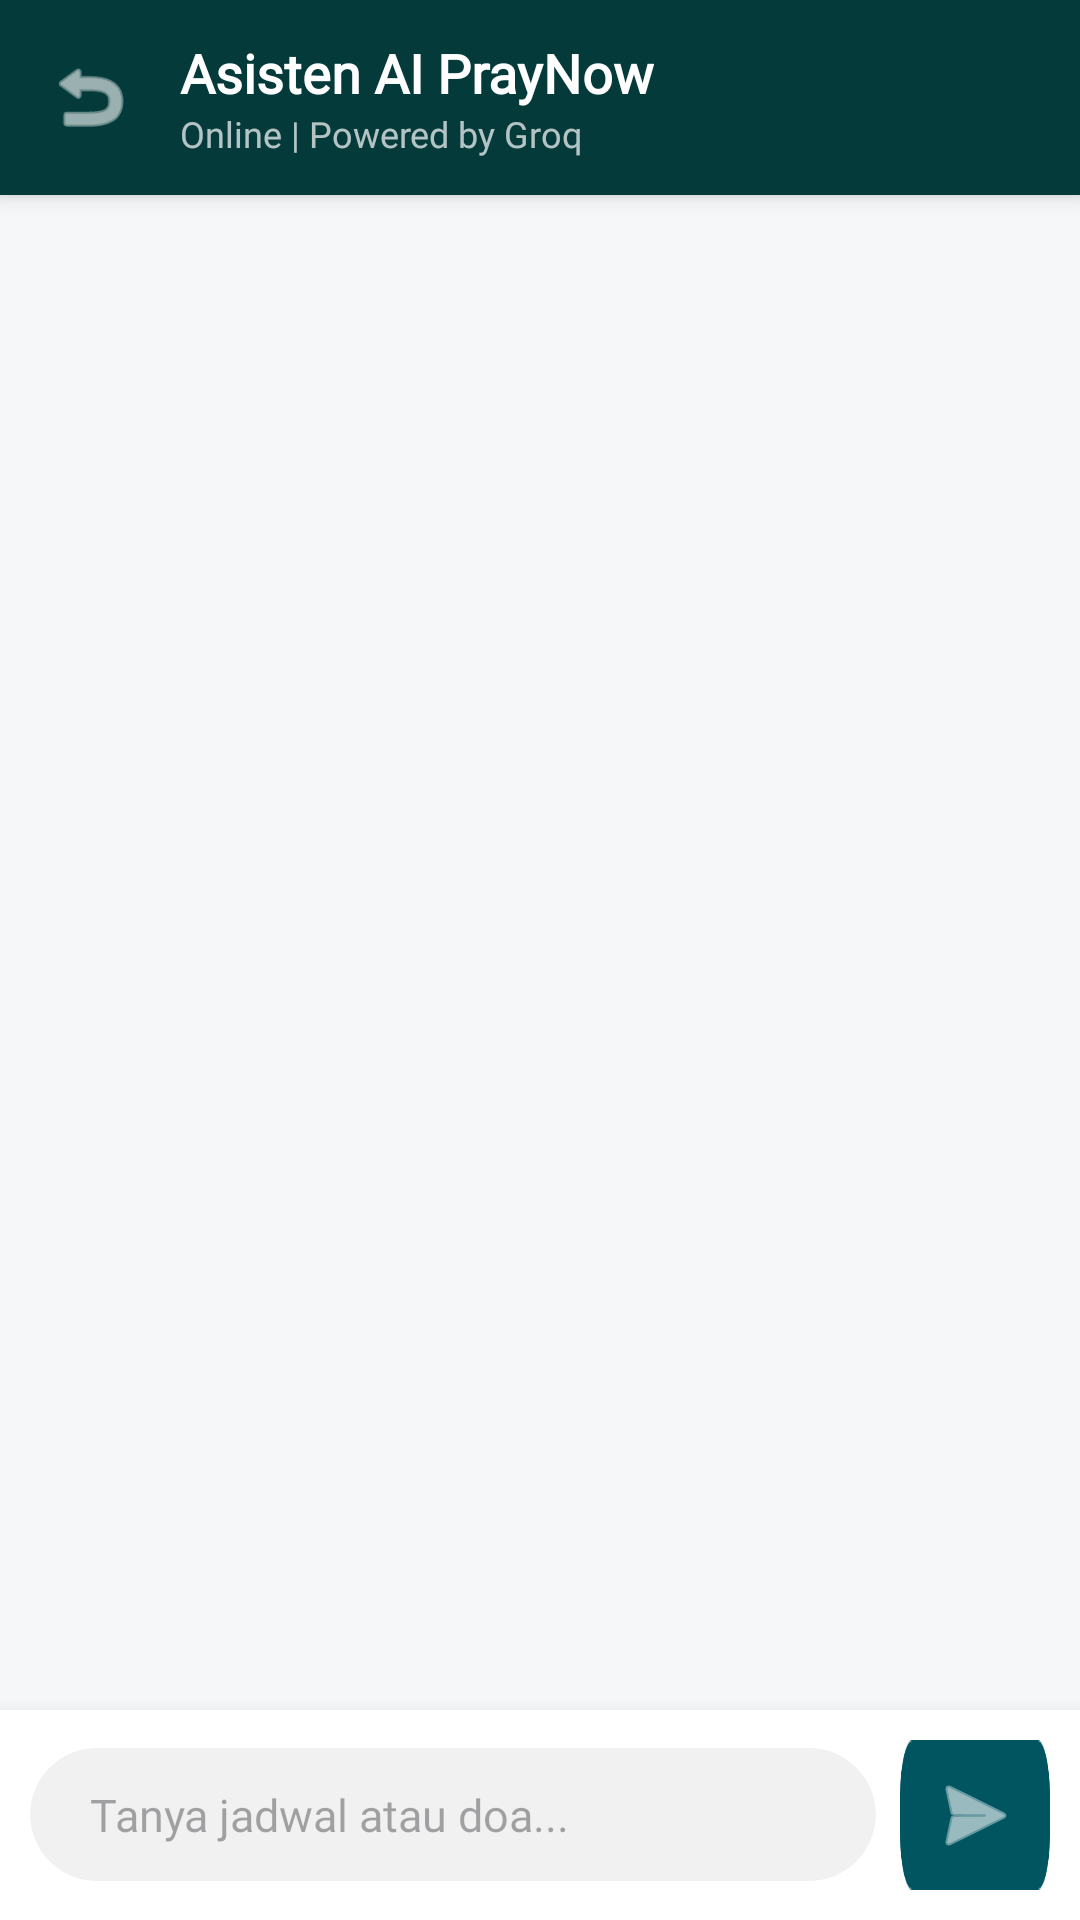

Reconstruct the res/layout file that produces this screen, plus the resources it refers to.
<!-- AndroidManifest.xml: application theme Theme.PrayNow -->
<!-- res/layout/activity_chat_ai.xml -->
<?xml version="1.0" encoding="utf-8"?>
<RelativeLayout xmlns:android="http://schemas.android.com/apk/res/android"
    xmlns:app="http://schemas.android.com/apk/res-auto"
    android:layout_width="match_parent"
    android:layout_height="match_parent"
    android:background="#F5F7F8">

    <LinearLayout
        android:id="@+id/headerChat"
        android:layout_width="match_parent"
        android:layout_height="65dp"
        android:background="#043A3A"
        android:gravity="center_vertical"
        android:orientation="horizontal"
        android:paddingHorizontal="15dp"
        android:elevation="4dp">

        <ImageView
            android:id="@+id/btnBack"
            android:layout_width="30dp"
            android:layout_height="30dp"
            android:src="@android:drawable/ic_menu_revert"
            app:tint="#FFFFFF"
            android:contentDescription="Kembali" />

        <LinearLayout
            android:layout_width="wrap_content"
            android:layout_height="wrap_content"
            android:orientation="vertical"
            android:layout_marginStart="15dp">

            <TextView
                android:layout_width="wrap_content"
                android:layout_height="wrap_content"
                android:text="Asisten AI PrayNow"
                android:textColor="#FFFFFF"
                android:textSize="18sp"
                android:fontFamily="@font/poppinsbold"
                android:textStyle="bold" />

            <TextView
                android:layout_width="wrap_content"
                android:layout_height="wrap_content"
                android:text="Online | Powered by Groq"
                android:textColor="#B3FFFFFF"
                android:textSize="12sp"
                android:fontFamily="@font/poppinsmedium" />
        </LinearLayout>
    </LinearLayout>

    <androidx.recyclerview.widget.RecyclerView
        android:id="@+id/recyclerChat"
        android:layout_width="match_parent"
        android:layout_height="match_parent"
        android:layout_above="@id/layoutInput"
        android:layout_below="@id/headerChat"
        android:clipToPadding="false"
        android:padding="12dp"
        android:scrollbars="vertical" />

    <LinearLayout
        android:id="@+id/layoutInput"
        android:layout_width="match_parent"
        android:layout_height="wrap_content"
        android:layout_alignParentBottom="true"
        android:background="#FFFFFF"
        android:gravity="center_vertical"
        android:orientation="horizontal"
        android:padding="10dp"
        android:elevation="10dp">

        <androidx.cardview.widget.CardView
            android:layout_width="0dp"
            android:layout_height="wrap_content"
            android:layout_weight="1"
            app:cardCornerRadius="25dp"
            app:cardElevation="0dp"
            app:cardBackgroundColor="#F1F1F1">

            <EditText
                android:id="@+id/edtMessage"
                android:layout_width="match_parent"
                android:layout_height="wrap_content"
                android:hint="Tanya jadwal atau doa..."
                android:background="@android:color/transparent"
                android:paddingVertical="12dp"
                android:paddingHorizontal="20dp"
                android:textSize="15sp"
                android:fontFamily="@font/poppinsmedium"
                android:inputType="textCapSentences"
                android:maxLines="4" />
        </androidx.cardview.widget.CardView>

        <ImageButton
            android:id="@+id/btnSend"
            android:layout_width="50dp"
            android:layout_height="50dp"
            android:layout_marginStart="8dp"
            android:background="@drawable/ic_bcbutton"
            android:src="@android:drawable/ic_menu_send"
            app:tint="#FFFFFF"
            android:elevation="2dp" />

    </LinearLayout>

</RelativeLayout>
<!-- resources referenced by this layout -->
<resources>
  <!-- drawable ic_bcbutton: png bitmap (drawable, 1267 bytes) -->
  <style name="Theme.PrayNow" parent="Base.Theme.PrayNow" />
  <style name="Base.Theme.PrayNow" parent="Theme.Material3.DayNight.NoActionBar">
          
          
      </style>
</resources>
